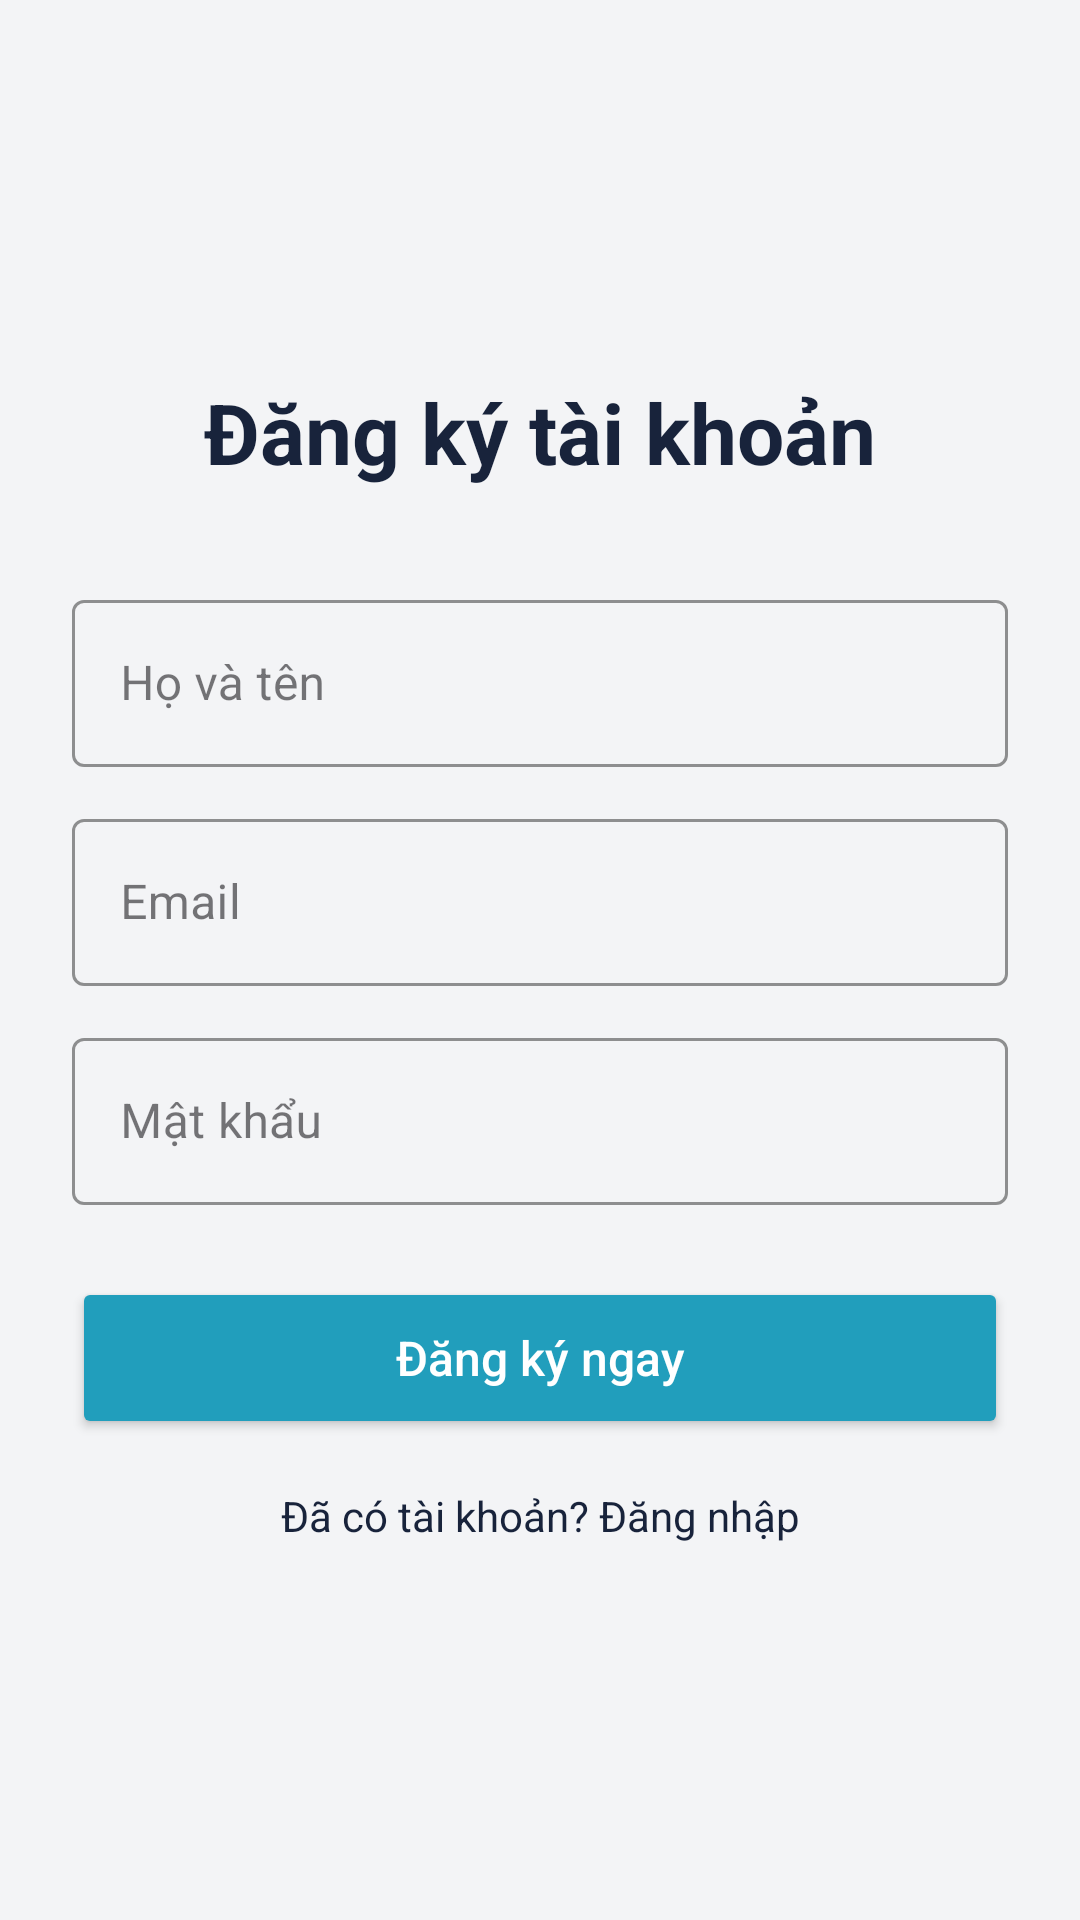

Layout XML and referenced resources for this Android screen:
<!-- AndroidManifest.xml: application theme Theme.DozzieHotel -->
<!-- res/layout/fragment_register.xml -->
<?xml version="1.0" encoding="utf-8"?>
<androidx.constraintlayout.widget.ConstraintLayout xmlns:android="http://schemas.android.com/apk/res/android"
    xmlns:app="http://schemas.android.com/apk/res-auto"
    android:layout_width="match_parent"
    android:layout_height="match_parent"
    android:background="@color/bg_main"
    android:padding="24dp">

    
    <LinearLayout
        android:layout_width="match_parent"
        android:layout_height="wrap_content"
        android:orientation="vertical"
        app:layout_constraintBottom_toBottomOf="parent"
        app:layout_constraintTop_toTopOf="parent">

        <TextView
            android:id="@+id/tvTitleRegister"
            android:layout_width="match_parent"
            android:layout_height="wrap_content"
            android:gravity="center"
            android:text="Đăng ký tài khoản"
            android:textColor="@color/dozzie_navy"
            android:textSize="28sp"
            android:textStyle="bold"
            android:layout_marginBottom="32dp" />

        
        <com.google.android.material.textfield.TextInputLayout
            android:id="@+id/tilFullNameRegister"
            style="@style/Widget.MaterialComponents.TextInputLayout.OutlinedBox"
            android:layout_width="match_parent"
            android:layout_height="wrap_content"
            app:boxStrokeColor="@color/dozzie_navy">

            <com.google.android.material.textfield.TextInputEditText
                android:id="@+id/edtFullNameRegister"
                android:layout_width="match_parent"
                android:layout_height="wrap_content"
                android:hint="Họ và tên"
                android:textColor="@android:color/black"
                android:inputType="textPersonName" />
        </com.google.android.material.textfield.TextInputLayout>

        
        <com.google.android.material.textfield.TextInputLayout
            android:id="@+id/tilEmailRegister"
            style="@style/Widget.MaterialComponents.TextInputLayout.OutlinedBox"
            android:layout_width="match_parent"
            android:layout_height="wrap_content"
            android:layout_marginTop="12dp"
            app:boxStrokeColor="@color/dozzie_navy">

            <com.google.android.material.textfield.TextInputEditText
                android:id="@+id/edtEmailRegister"
                android:layout_width="match_parent"
                android:layout_height="wrap_content"
                android:hint="Email"
                android:textColor="@android:color/black"
                android:inputType="textEmailAddress" />
        </com.google.android.material.textfield.TextInputLayout>

        
        <com.google.android.material.textfield.TextInputLayout
            android:id="@+id/tilPasswordRegister"
            style="@style/Widget.MaterialComponents.TextInputLayout.OutlinedBox"
            android:layout_width="match_parent"
            android:layout_height="wrap_content"
            android:layout_marginTop="12dp"
            app:boxStrokeColor="@color/dozzie_navy">

            <com.google.android.material.textfield.TextInputEditText
                android:id="@+id/edtPasswordRegister"
                android:layout_width="match_parent"
                android:layout_height="wrap_content"
                android:hint="Mật khẩu"
                android:textColor="@android:color/black"
                android:inputType="textPassword" />
        </com.google.android.material.textfield.TextInputLayout>

        
        <TextView
            android:id="@+id/tvRegisterError"
            android:layout_width="match_parent"
            android:layout_height="wrap_content"
            android:layout_marginTop="8dp"
            android:gravity="center"
            android:textColor="@color/status_danger"
            android:textSize="14sp"
            android:visibility="gone" />

        
        <Button
            android:id="@+id/btnRegister"
            android:layout_width="match_parent"
            android:layout_height="54dp"
            android:layout_marginTop="24dp"
            android:backgroundTint="@color/dozzie_blue"
            android:text="Đăng ký ngay"
            android:textAllCaps="false"
            android:textColor="@android:color/white"
            android:textSize="16sp" />

        
        <TextView
            android:id="@+id/tvBackToLogin"
            android:layout_width="match_parent"
            android:layout_height="wrap_content"
            android:layout_marginTop="16dp"
            android:gravity="center"
            android:text="Đã có tài khoản? Đăng nhập"
            android:textColor="@color/dozzie_navy" />

    </LinearLayout>

    
    <ProgressBar
        android:id="@+id/progressBarRegister"
        android:layout_width="wrap_content"
        android:layout_height="wrap_content"
        android:visibility="gone"
        android:indeterminateTint="@color/dozzie_blue"
        app:layout_constraintTop_toTopOf="parent"
        app:layout_constraintBottom_toBottomOf="parent"
        app:layout_constraintStart_toStartOf="parent"
        app:layout_constraintEnd_toEndOf="parent" />

</androidx.constraintlayout.widget.ConstraintLayout>
<!-- resources referenced by this layout -->
<resources>
  <color name="bg_main">#F3F4F6</color>
  <color name="dozzie_blue">#219EBC</color>
  <color name="dozzie_navy">#18233B</color>
  <color name="status_danger">#EF4444</color>
  <style name="Theme.DozzieHotel" parent="Base.Theme.DozzieHotel" />
  <style name="Base.Theme.DozzieHotel" parent="Theme.Material3.DayNight.NoActionBar">
          
          
      </style>
</resources>
